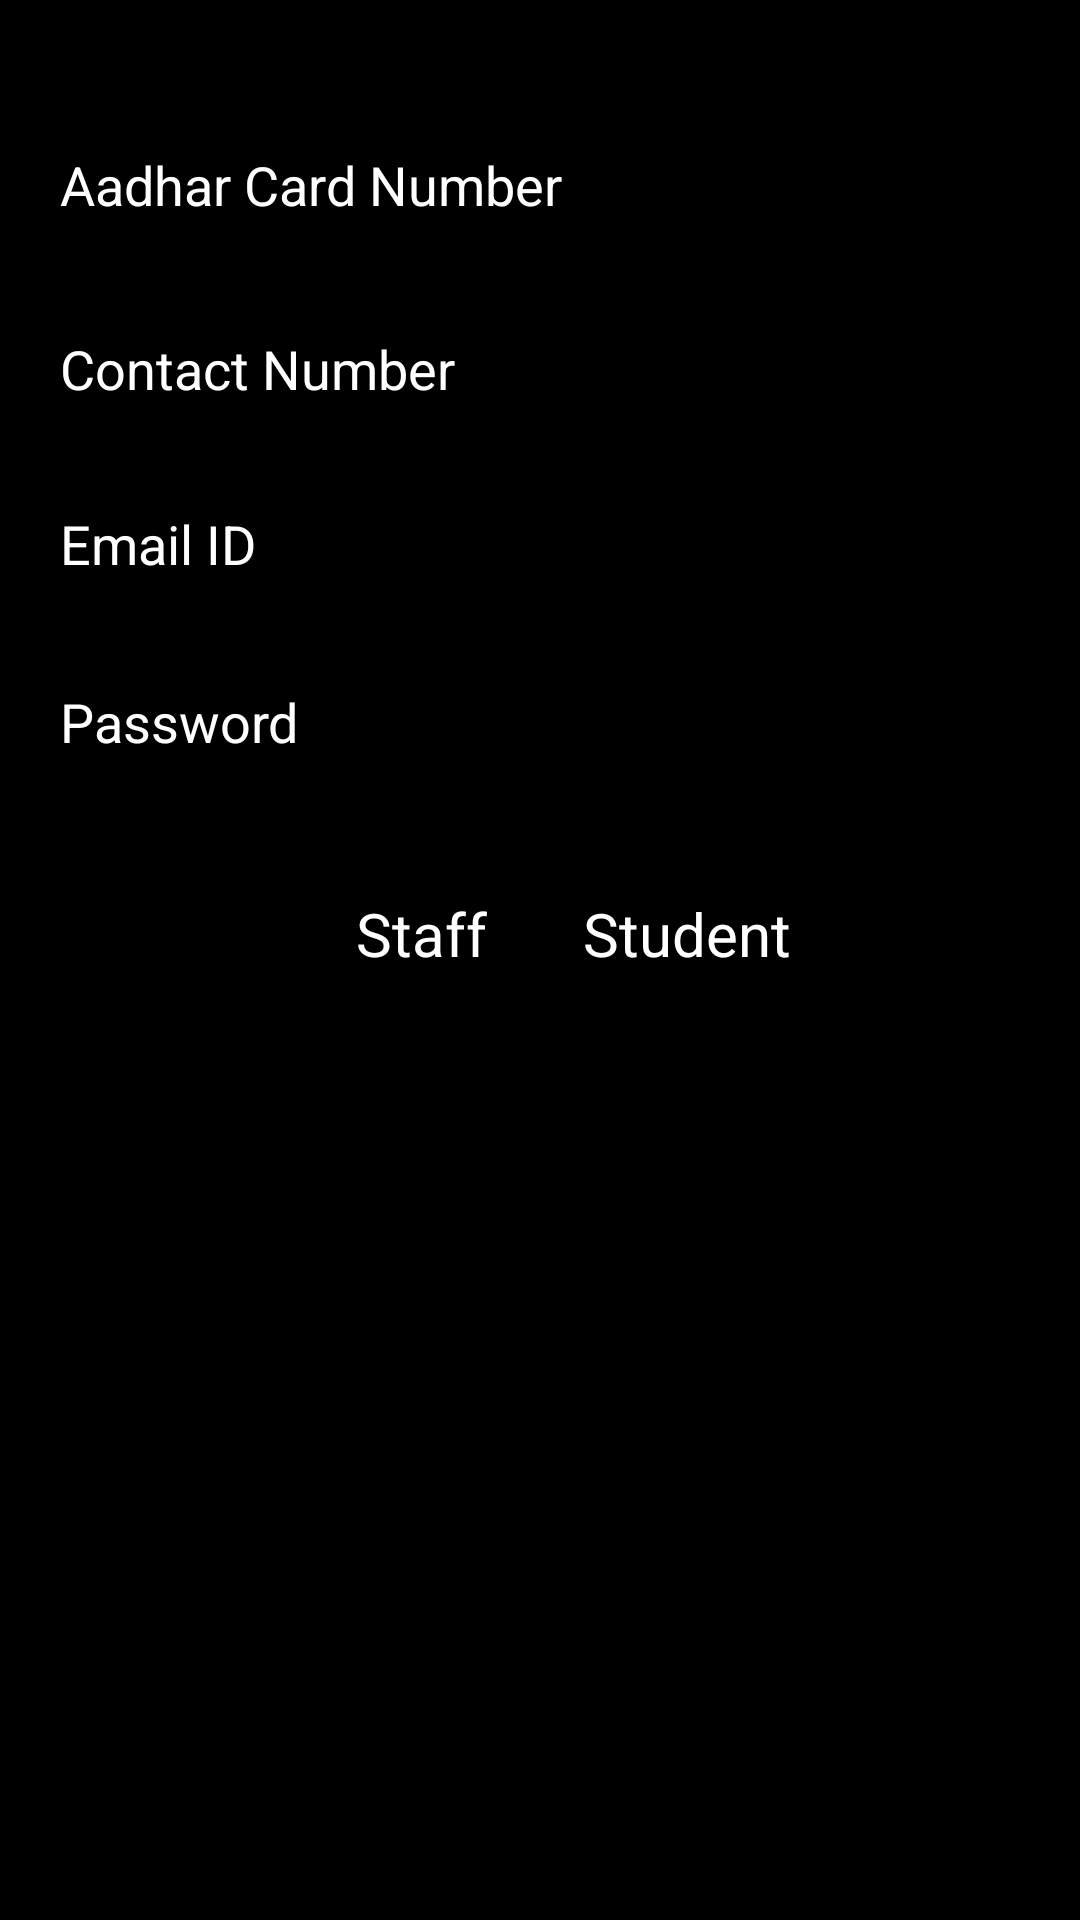

Reconstruct the res/layout file that produces this screen, plus the resources it refers to.
<!-- AndroidManifest.xml: application theme Theme.Online_Hostel_Management_System -->
<!-- res/layout/activity_registration_form2.xml -->
<?xml version="1.0" encoding="utf-8"?>
<androidx.constraintlayout.widget.ConstraintLayout xmlns:android="http://schemas.android.com/apk/res/android"
    xmlns:app="http://schemas.android.com/apk/res-auto"
    xmlns:tools="http://schemas.android.com/tools"
    android:layout_width="match_parent"
    android:layout_height="match_parent"
    tools:context=".RegistrationForm2"
    android:background="@color/black">

    <EditText
        android:id="@+id/aadharNo"
        android:layout_width="0dp"
        android:layout_height="wrap_content"
        android:background="@drawable/input_bg"
        android:drawablePadding="10dp"
        android:ems="10"
        android:hint="Aadhar Card Number"
        android:inputType="number"
        android:maxLength="12"
        android:paddingLeft="20dp"
        android:paddingTop="10dp"
        android:paddingRight="10dp"
        android:paddingBottom="10dp"
        android:textColor="@color/white"
        android:textColorHint="@color/white"
        app:layout_constraintBottom_toBottomOf="parent"
        app:layout_constraintEnd_toEndOf="parent"
        app:layout_constraintHorizontal_bias="0.0"
        app:layout_constraintStart_toStartOf="parent"
        app:layout_constraintTop_toTopOf="parent"
        app:layout_constraintVertical_bias="0.066" />

    <EditText
        android:id="@+id/contactNo"
        android:layout_width="0dp"
        android:layout_height="wrap_content"
        android:background="@drawable/input_bg"
        android:drawablePadding="10dp"
        android:ems="10"
        android:hint="Contact Number"
        android:inputType="number"
        android:maxLength="10"
        android:paddingLeft="20dp"
        android:paddingTop="10dp"
        android:paddingRight="10dp"
        android:paddingBottom="10dp"
        android:textColor="@color/white"
        android:textColorHint="@color/white"
        app:layout_constraintBottom_toBottomOf="parent"
        app:layout_constraintEnd_toEndOf="parent"
        app:layout_constraintHorizontal_bias="0.0"
        app:layout_constraintStart_toStartOf="parent"
        app:layout_constraintTop_toBottomOf="@+id/aadharNo"
        app:layout_constraintVertical_bias="0.033" />

    <EditText
        android:id="@+id/emailId"
        android:layout_width="0dp"
        android:layout_height="wrap_content"
        android:background="@drawable/input_bg"
        android:drawablePadding="10dp"
        android:ems="10"
        android:hint="Email ID"
        android:inputType="textEmailAddress"
        android:paddingLeft="20dp"
        android:paddingTop="10dp"
        android:paddingRight="10dp"
        android:paddingBottom="10dp"
        android:textColor="@color/white"
        android:textColorHint="@color/white"
        app:layout_constraintBottom_toBottomOf="parent"
        app:layout_constraintEnd_toEndOf="parent"
        app:layout_constraintHorizontal_bias="0.0"
        app:layout_constraintStart_toStartOf="parent"
        app:layout_constraintTop_toBottomOf="@+id/contactNo"
        app:layout_constraintVertical_bias="0.031" />

    <EditText
        android:id="@+id/password"
        android:layout_width="0dp"
        android:layout_height="wrap_content"
        android:background="@drawable/input_bg"
        android:drawablePadding="10dp"
        android:ems="10"
        android:hint="Password"
        android:inputType="textPassword"
        android:maxLength="12"
        android:paddingLeft="20dp"
        android:paddingTop="10dp"
        android:paddingRight="10dp"
        android:paddingBottom="10dp"
        android:textColor="@color/white"
        android:textColorHint="@color/white"
        app:layout_constraintBottom_toBottomOf="parent"
        app:layout_constraintEnd_toEndOf="parent"
        app:layout_constraintHorizontal_bias="0.0"
        app:layout_constraintStart_toStartOf="parent"
        app:layout_constraintTop_toBottomOf="@+id/emailId"
        app:layout_constraintVertical_bias="0.038" />

    <RadioGroup
        android:id="@+id/user"
        android:layout_width="0dp"
        android:layout_height="wrap_content"
        android:gravity="center"
        android:orientation="horizontal"
        app:layout_constraintBottom_toBottomOf="parent"
        app:layout_constraintEnd_toEndOf="parent"
        app:layout_constraintHorizontal_bias="0.0"
        app:layout_constraintStart_toStartOf="parent"
        app:layout_constraintTop_toBottomOf="@+id/password"
        app:layout_constraintVertical_bias="0.075">

        <RadioButton
            android:id="@+id/staff"
            android:layout_width="wrap_content"
            android:layout_height="match_parent"
            android:text="Staff"
            android:textColor="@color/white"
            android:textSize="20dp" />

        <RadioButton
            android:id="@+id/student"
            android:layout_width="111dp"
            android:layout_height="wrap_content"
            android:text="Student"
            android:textColor="@color/white"
            android:textSize="20dp" />
    </RadioGroup>

    <Button
        android:id="@+id/btnnext2"
        android:layout_width="0dp"
        android:layout_height="wrap_content"
        android:background="@drawable/btn_bg"
        android:text="Next"
        app:layout_constraintBottom_toBottomOf="parent"
        app:layout_constraintEnd_toEndOf="parent"
        app:layout_constraintHorizontal_bias="0.0"
        app:layout_constraintStart_toStartOf="parent"
        app:layout_constraintTop_toBottomOf="@+id/user"
        app:layout_constraintVertical_bias="0.185" />


</androidx.constraintlayout.widget.ConstraintLayout>
<!-- resources referenced by this layout -->
<resources>
  <style name="Theme.Online_Hostel_Management_System" parent="Theme.MaterialComponents.DayNight.DarkActionBar">
          
          <item name="colorPrimary">@color/purple_500</item>
          <item name="colorPrimaryVariant">@color/purple_700</item>
          <item name="colorOnPrimary">@color/white</item>
          
          <item name="colorSecondary">@color/teal_200</item>
          <item name="colorSecondaryVariant">@color/teal_700</item>
          <item name="colorOnSecondary">@color/black</item>
          
          <item name="android:statusBarColor" tools:targetApi="l">?attr/colorPrimaryVariant</item>
          
      </style>
  <!-- not gathered from this repository: default colours our renderer supplied (Android Studio template values) -->
  <color name="purple_500">#FF6200EE</color>
  <color name="purple_700">#FF3700B3</color>
  <color name="teal_200">#FF03DAC5</color>
  <color name="teal_700">#FF018786</color>
  <color name="black">#FF000000</color>
  <color name="white">#FFFFFFFF</color>
</resources>
